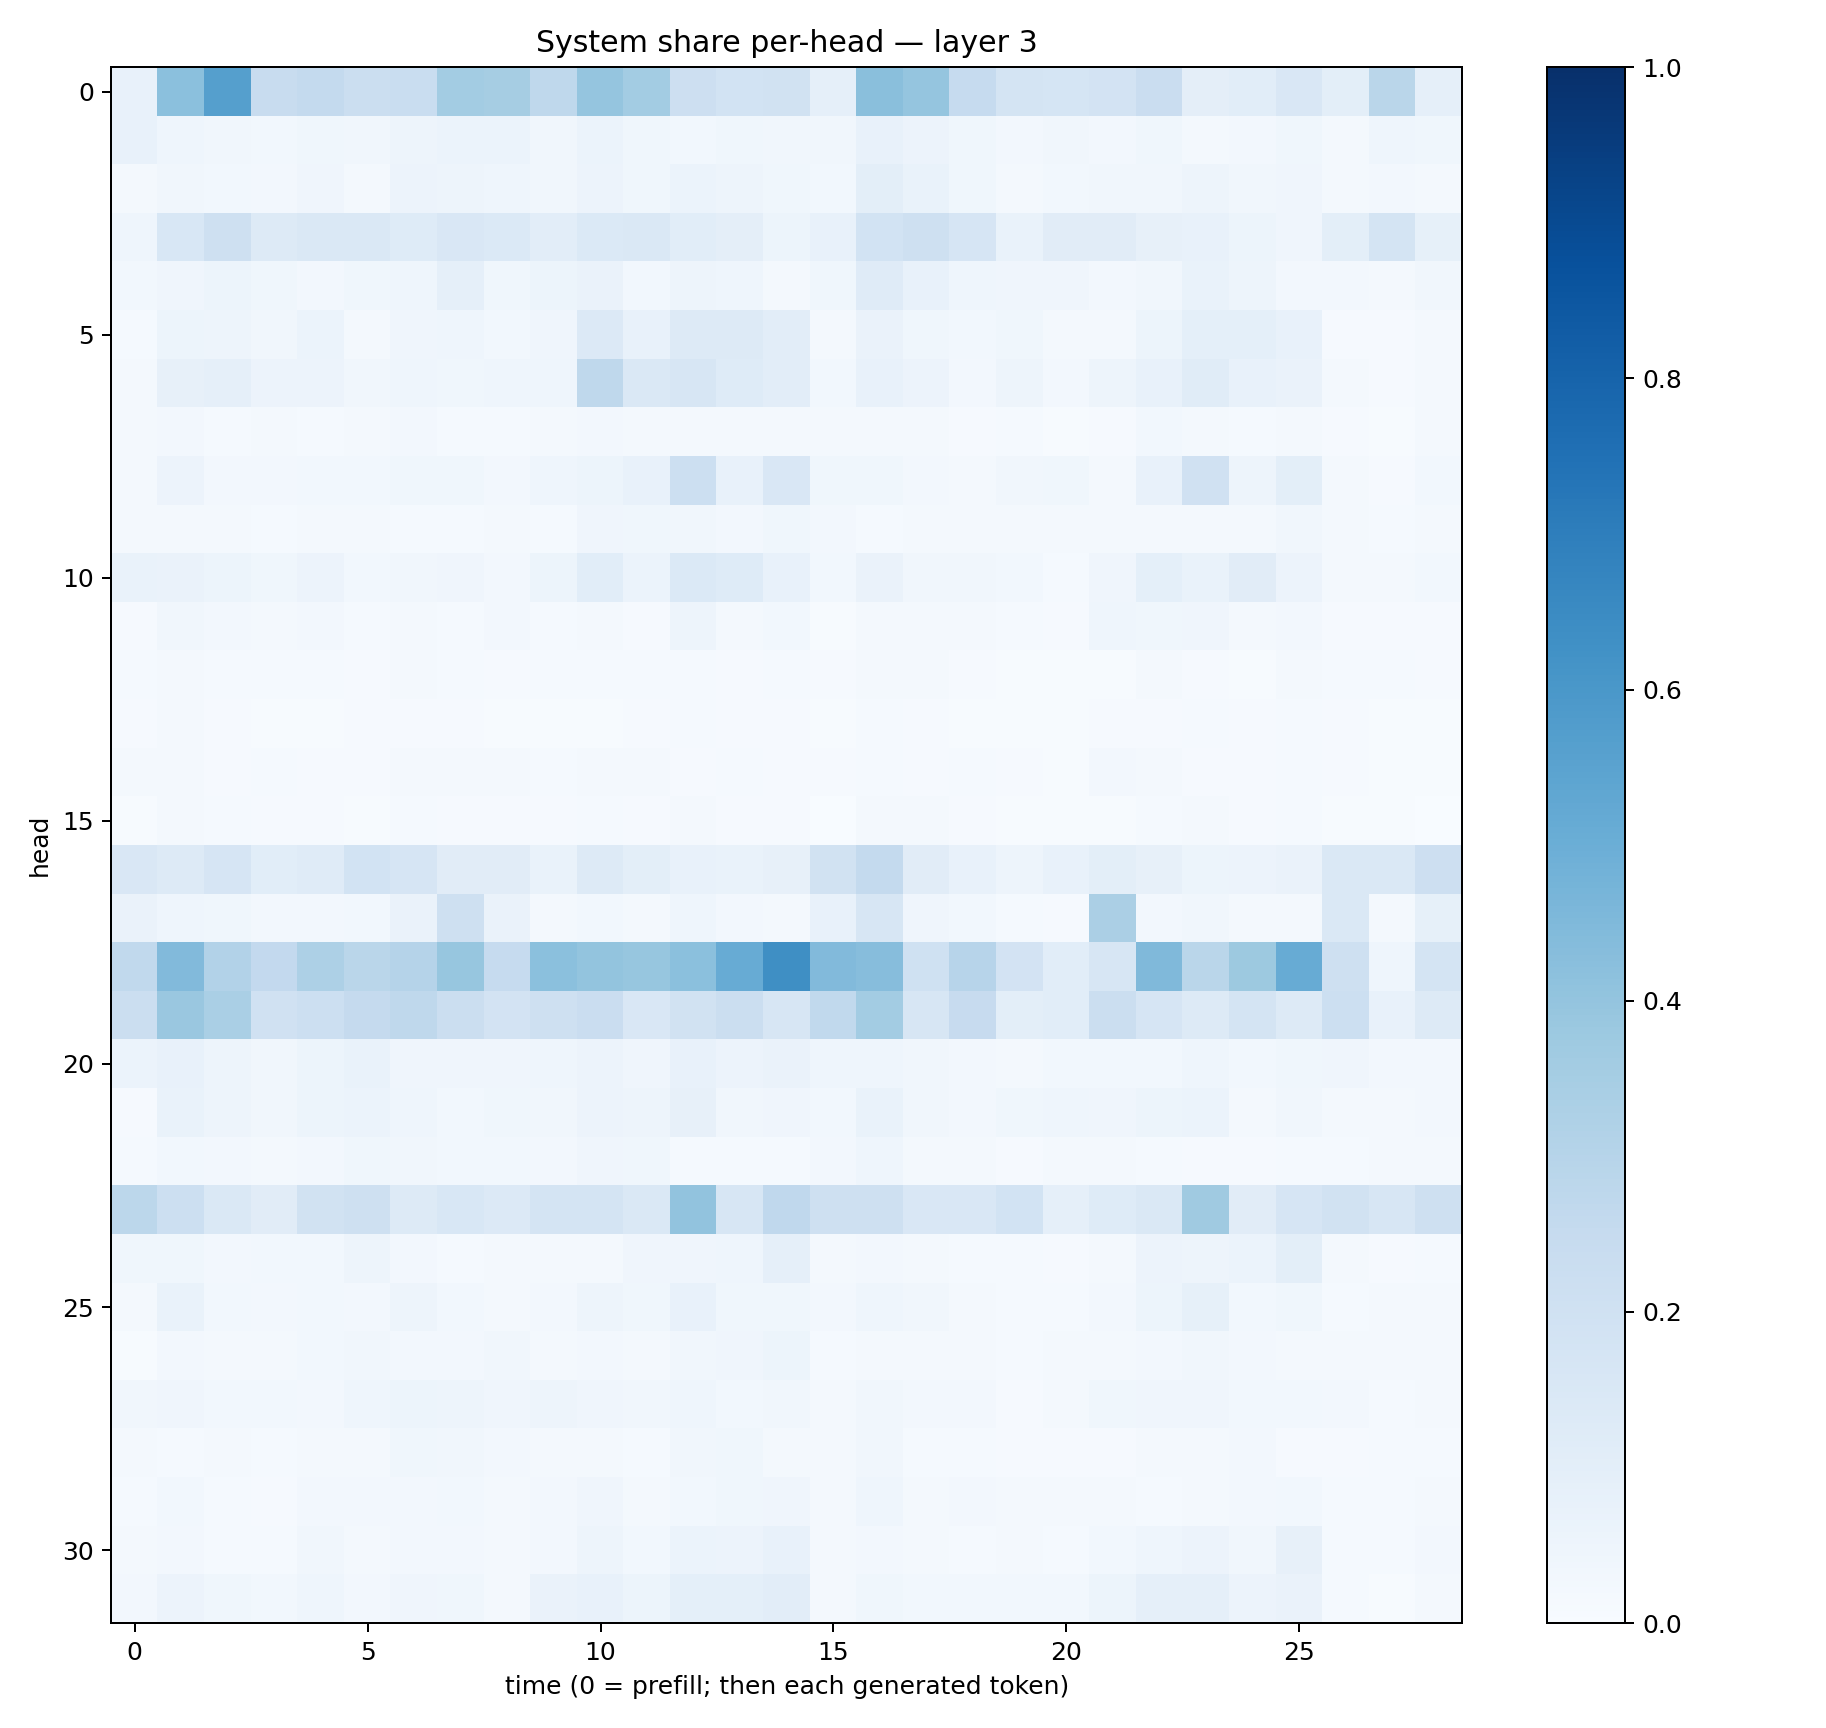

Source data for this figure (header and first rows):
0.07285354, 0.42036644, 0.56504935, 0.23565012, 0.25474292, 0.22578561, 0.23184279, 0.3557061, 0.35075632, 0.2729475, 0.39622223, 0.3588146, 0.21168253, 0.18527608, 0.1920019, 0.08804953, 0.42244214, 0.39807022, 0.2484449, 0.17786461, 0.16885051, 0.18010375, 0.22677395, 0.09748073
0.07598, 0.04326, 0.0326, 0.02897, 0.03522, 0.03311, 0.05011, 0.06102, 0.0621, 0.03292, 0.06188, 0.0356, 0.02999, 0.03683, 0.03506, 0.03261, 0.07265, 0.05847, 0.03874, 0.02585, 0.03327, 0.02449, 0.03603, 0.01985
0.02134, 0.03406, 0.03099, 0.02404, 0.04216, 0.01896, 0.05684, 0.04829, 0.04445, 0.03434, 0.05537, 0.03901, 0.0602, 0.04821, 0.03727, 0.02907, 0.1012, 0.06926, 0.03776, 0.01602, 0.02753, 0.03505, 0.03225, 0.04979
0.04562, 0.1542, 0.2075, 0.1276, 0.147, 0.1438, 0.1227, 0.1509, 0.1367, 0.1054, 0.1375, 0.1455, 0.1063, 0.09619, 0.05084, 0.07793, 0.1869, 0.2047, 0.1671, 0.06732, 0.1126, 0.1106, 0.0813, 0.07515
0.02824, 0.04278, 0.05262, 0.03647, 0.02663, 0.03555, 0.04575, 0.08872, 0.03846, 0.05103, 0.06339, 0.02931, 0.04738, 0.0435, 0.02143, 0.03693, 0.118, 0.07612, 0.04435, 0.0429, 0.04292, 0.02347, 0.03158, 0.06663
0.01457, 0.05232, 0.04723, 0.03239, 0.05994, 0.01959, 0.03967, 0.04334, 0.02835, 0.03991, 0.1365, 0.07229, 0.1264, 0.1262, 0.1042, 0.01625, 0.06266, 0.03755, 0.02897, 0.03586, 0.02131, 0.02315, 0.05251, 0.0937
0.01944, 0.07917, 0.08728, 0.05621, 0.05679, 0.03181, 0.04422, 0.0389, 0.04666, 0.04617, 0.27, 0.1406, 0.159, 0.1232, 0.103, 0.02853, 0.07198, 0.05852, 0.02525, 0.05018, 0.02423, 0.04697, 0.0748, 0.1162
0.01868, 0.02467, 0.0145, 0.01911, 0.0138, 0.01921, 0.02645, 0.01433, 0.01205, 0.01657, 0.0241, 0.0192, 0.01647, 0.01683, 0.02248, 0.01773, 0.01764, 0.01746, 0.01123, 0.01388, 0.007067, 0.01019, 0.029, 0.01672
0.01848, 0.0584, 0.02724, 0.02514, 0.02816, 0.03092, 0.03573, 0.03872, 0.02344, 0.04484, 0.05271, 0.07222, 0.2151, 0.0706, 0.1497, 0.03765, 0.03762, 0.02608, 0.01967, 0.03226, 0.03543, 0.02204, 0.07296, 0.196
0.01997, 0.0185, 0.0221, 0.01277, 0.01771, 0.01673, 0.01369, 0.01388, 0.01805, 0.01372, 0.04217, 0.03726, 0.0318, 0.02587, 0.03622, 0.02567, 0.01469, 0.01907, 0.02315, 0.01739, 0.02052, 0.01651, 0.02142, 0.01639
0.0673, 0.06593, 0.05424, 0.03646, 0.05625, 0.02755, 0.03339, 0.04041, 0.02711, 0.05099, 0.1083, 0.06134, 0.1383, 0.1217, 0.0713, 0.02994, 0.06367, 0.03309, 0.03439, 0.0303, 0.0151, 0.04227, 0.09184, 0.06984
0.008724, 0.03381, 0.02536, 0.01587, 0.02452, 0.01369, 0.01862, 0.01476, 0.02398, 0.01266, 0.01623, 0.01137, 0.04692, 0.02286, 0.03076, 0.007592, 0.02244, 0.01988, 0.01619, 0.01178, 0.009471, 0.04351, 0.03639, 0.04254
0.01405, 0.01864, 0.01258, 0.01187, 0.01313, 0.009428, 0.01671, 0.01396, 0.009753, 0.01424, 0.01353, 0.01321, 0.01462, 0.01004, 0.01223, 0.009458, 0.02169, 0.01651, 0.01075, 0.007574, 0.006279, 0.00695, 0.01621, 0.009047
0.007952, 0.01674, 0.01109, 0.004912, 0.007245, 0.00958, 0.009928, 0.009238, 0.007276, 0.00774, 0.007182, 0.008131, 0.01458, 0.01053, 0.01152, 0.007563, 0.01399, 0.007837, 0.005748, 0.005746, 0.006368, 0.008232, 0.01162, 0.01546
0.01568, 0.02032, 0.009983, 0.01237, 0.008643, 0.01029, 0.01833, 0.01618, 0.01592, 0.01405, 0.01845, 0.01646, 0.009989, 0.01199, 0.01009, 0.008309, 0.01177, 0.0114, 0.01295, 0.01166, 0.007706, 0.02362, 0.018, 0.00986
0.00394, 0.02087, 0.01463, 0.0086, 0.009111, 0.004641, 0.01244, 0.009747, 0.008018, 0.008046, 0.01499, 0.008115, 0.02143, 0.01119, 0.008551, 0.003159, 0.0178, 0.01633, 0.01158, 0.006369, 0.006901, 0.005806, 0.01493, 0.02246
0.1503, 0.1295, 0.167, 0.1062, 0.1192, 0.1839, 0.1678, 0.1111, 0.113, 0.06899, 0.1296, 0.1013, 0.07465, 0.06897, 0.07876, 0.1882, 0.254, 0.1128, 0.07041, 0.04873, 0.07195, 0.1012, 0.0788, 0.05285
0.06461, 0.04666, 0.03784, 0.02366, 0.02456, 0.02992, 0.06558, 0.2053, 0.06413, 0.02228, 0.02874, 0.01889, 0.04324, 0.02386, 0.01788, 0.07808, 0.1588, 0.03925, 0.03065, 0.01364, 0.009065, 0.3336, 0.02349, 0.03231
0.2631, 0.4452, 0.3106, 0.2615, 0.326, 0.2888, 0.3041, 0.3908, 0.2478, 0.4193, 0.4018, 0.394, 0.4185, 0.5109, 0.6336, 0.4416, 0.4326, 0.2018, 0.2965, 0.1819, 0.1072, 0.1579, 0.4457, 0.2852
0.2261, 0.3835, 0.3397, 0.1982, 0.2157, 0.2532, 0.2715, 0.2248, 0.1815, 0.2039, 0.2303, 0.1494, 0.1925, 0.2246, 0.163, 0.2623, 0.3562, 0.1613, 0.2422, 0.09869, 0.1073, 0.2196, 0.1658, 0.1282
0.05947, 0.07779, 0.04995, 0.03262, 0.05102, 0.07028, 0.04102, 0.04014, 0.03945, 0.04571, 0.05568, 0.04166, 0.07468, 0.05783, 0.06558, 0.04353, 0.04434, 0.03475, 0.02565, 0.01722, 0.02763, 0.02787, 0.02752, 0.04373
0.0117, 0.07019, 0.04838, 0.03162, 0.05349, 0.05995, 0.04435, 0.02926, 0.0363, 0.03482, 0.05709, 0.05044, 0.07889, 0.03408, 0.0396, 0.02818, 0.06824, 0.03497, 0.02357, 0.03603, 0.04437, 0.04012, 0.05358, 0.06012
0.0125, 0.03021, 0.02539, 0.01759, 0.02575, 0.03806, 0.03146, 0.02928, 0.0282, 0.02649, 0.04192, 0.03672, 0.01522, 0.01243, 0.01485, 0.02454, 0.04523, 0.01942, 0.01682, 0.01097, 0.01809, 0.01572, 0.01372, 0.009904
0.2791, 0.2187, 0.1459, 0.1106, 0.1907, 0.2051, 0.1327, 0.1525, 0.1354, 0.1777, 0.1727, 0.1473, 0.4024, 0.1607, 0.2665, 0.2095, 0.2106, 0.1496, 0.1521, 0.1841, 0.08976, 0.1212, 0.1461, 0.3684
0.03601, 0.03534, 0.02734, 0.02768, 0.02884, 0.04762, 0.0253, 0.01488, 0.01724, 0.02142, 0.01681, 0.0412, 0.04273, 0.04677, 0.0865, 0.01647, 0.02576, 0.02113, 0.01183, 0.01433, 0.00865, 0.02333, 0.05626, 0.05069
0.01975, 0.0688, 0.02905, 0.02724, 0.02825, 0.02387, 0.05074, 0.02975, 0.02217, 0.02443, 0.04699, 0.03663, 0.07786, 0.03825, 0.03587, 0.0248, 0.04445, 0.03235, 0.02102, 0.01559, 0.01503, 0.02517, 0.05278, 0.08268
0.006298, 0.02433, 0.02123, 0.02269, 0.02957, 0.03168, 0.02679, 0.02434, 0.03156, 0.02009, 0.02506, 0.02213, 0.03433, 0.04178, 0.05168, 0.01505, 0.02158, 0.02094, 0.02132, 0.01523, 0.01868, 0.01657, 0.02611, 0.03489
0.03313, 0.04166, 0.02833, 0.02834, 0.02648, 0.04534, 0.05427, 0.04858, 0.03914, 0.04777, 0.04037, 0.03435, 0.04504, 0.03042, 0.03499, 0.02166, 0.03141, 0.02564, 0.02351, 0.01062, 0.02279, 0.03671, 0.03956, 0.04263
0.01687, 0.0153, 0.01942, 0.01392, 0.02147, 0.01808, 0.03668, 0.03195, 0.02367, 0.01925, 0.0191, 0.0153, 0.034, 0.03683, 0.01739, 0.01666, 0.03423, 0.01439, 0.01318, 0.01048, 0.01123, 0.01165, 0.01647, 0.02146
0.01345, 0.02812, 0.01549, 0.009395, 0.02505, 0.0254, 0.02728, 0.02819, 0.01989, 0.02483, 0.03914, 0.02205, 0.03013, 0.03639, 0.04026, 0.02164, 0.04674, 0.02241, 0.02713, 0.01569, 0.02148, 0.02268, 0.01516, 0.01915
0.02337, 0.02672, 0.01488, 0.01242, 0.03244, 0.01997, 0.0272, 0.02426, 0.02273, 0.02532, 0.0473, 0.03049, 0.06182, 0.05795, 0.07795, 0.01937, 0.02653, 0.02009, 0.01299, 0.01909, 0.01531, 0.02912, 0.04477, 0.05484
0.02725, 0.0551, 0.03834, 0.03004, 0.04413, 0.02463, 0.04253, 0.03702, 0.0224, 0.06296, 0.07274, 0.05334, 0.0929, 0.09349, 0.1039, 0.02096, 0.03702, 0.02949, 0.03012, 0.02882, 0.02904, 0.05407, 0.08735, 0.08905
